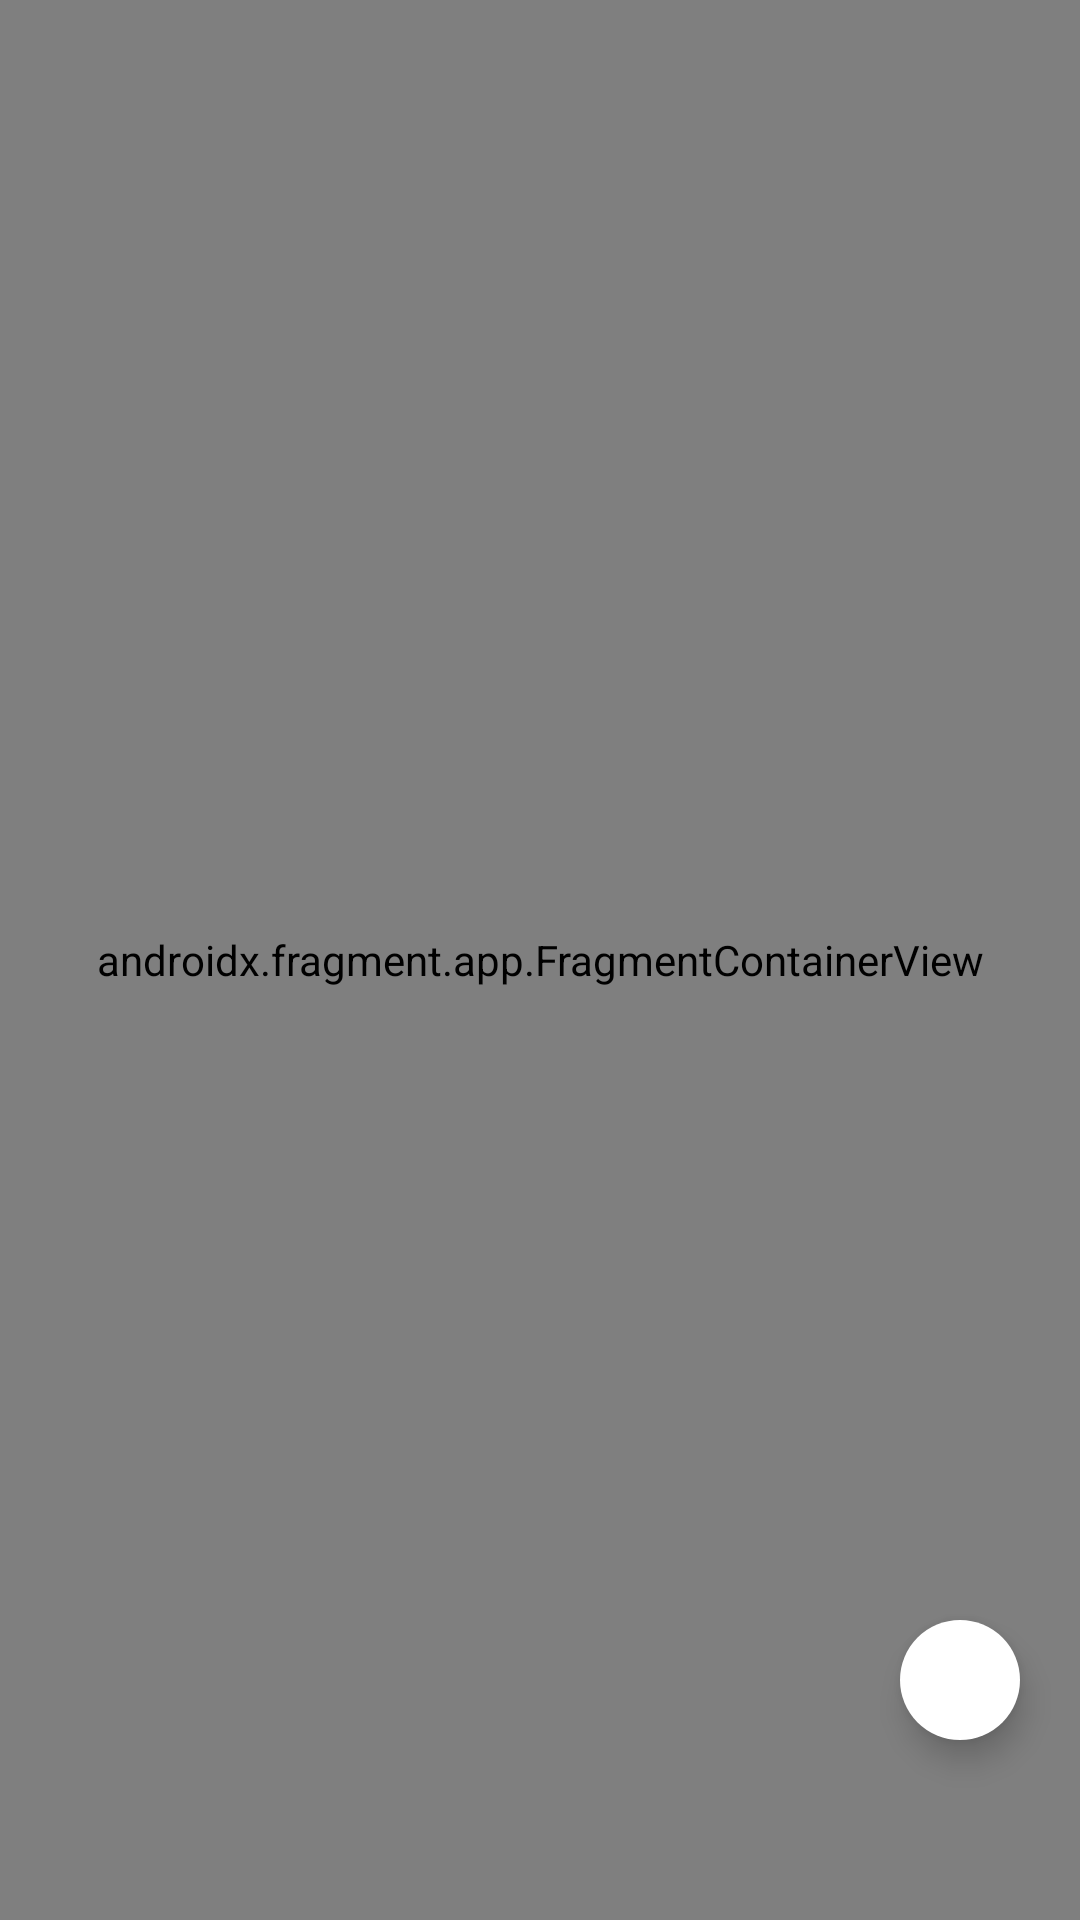

The Android layout XML behind this screen, and the referenced resources:
<!-- AndroidManifest.xml: application theme Theme.WIFIReminder -->
<!-- res/layout/activity_main.xml -->
<?xml version="1.0" encoding="utf-8"?>
<layout xmlns:android="http://schemas.android.com/apk/res/android"
    xmlns:app="http://schemas.android.com/apk/res-auto"
    xmlns:tools="http://schemas.android.com/tools">

    <data>

        <import type="android.view.View" />

        <variable
            name="activity"
            type="com.hks.kr.wifireminder.ui.MainActivity" />

        <variable
            name="bindViewModel"
            type="com.hks.kr.wifireminder.ui.MainViewModel" />
    </data>

    <androidx.constraintlayout.widget.ConstraintLayout
        android:layout_width="match_parent"
        android:layout_height="match_parent"
        android:fitsSystemWindows="true"
        tools:context=".ui.MainActivity">

        <androidx.fragment.app.FragmentContainerView
            android:id="@+id/activity_nav_host_fragment"
            android:name="androidx.navigation.fragment.NavHostFragment"
            android:layout_width="match_parent"
            android:layout_height="match_parent"
            app:layout_constraintBottom_toBottomOf="parent"
            app:layout_constraintEnd_toEndOf="parent"
            app:layout_constraintStart_toStartOf="parent"
            app:layout_constraintTop_toTopOf="parent"
            app:navGraph="@navigation/nav_frame" />

        <com.google.android.material.floatingactionbutton.FloatingActionButton
            android:id="@+id/home_fragment_add_task_button"
            android:layout_width="wrap_content"
            android:layout_height="wrap_content"
            android:layout_marginEnd="16dp"
            android:layout_marginBottom="56dp"
            android:onClick="@{() -> activity.navigateToAddTask()}"
            android:src="@drawable/ic_add"
            android:visibility="@{bindViewModel.addTaskVisibility ? View.VISIBLE : View.GONE}"
            app:backgroundTint="@color/white"
            app:borderWidth="0dp"
            app:fabSize="mini"
            app:layout_constraintBottom_toBottomOf="parent"
            app:layout_constraintEnd_toEndOf="parent" />

    </androidx.constraintlayout.widget.ConstraintLayout>
</layout>
<!-- resources referenced by this layout -->
<resources>
  <color name="white">#FFFFFFFF</color>
  <style name="Theme.WIFIReminder" parent="Theme.MaterialComponents.Light.NoActionBar">
          
          <item name="colorPrimary">@color/purple_500</item>
          <item name="colorPrimaryVariant">@color/purple_700</item>
          <item name="colorOnPrimary">@color/white</item>
          
          <item name="colorSecondary">@color/teal_200</item>
          <item name="colorSecondaryVariant">@color/teal_700</item>
          <item name="colorOnSecondary">@color/black</item>
          
          <item name="android:statusBarColor" tools:targetApi="l">?attr/colorPrimaryVariant</item>
          
      </style>
  <color name="purple_500">#FF6200EE</color>
  <color name="purple_700">#FF3700B3</color>
  <color name="teal_200">#FF03DAC5</color>
  <color name="teal_700">#FF018786</color>
  <color name="black">#FF000000</color>
</resources>
